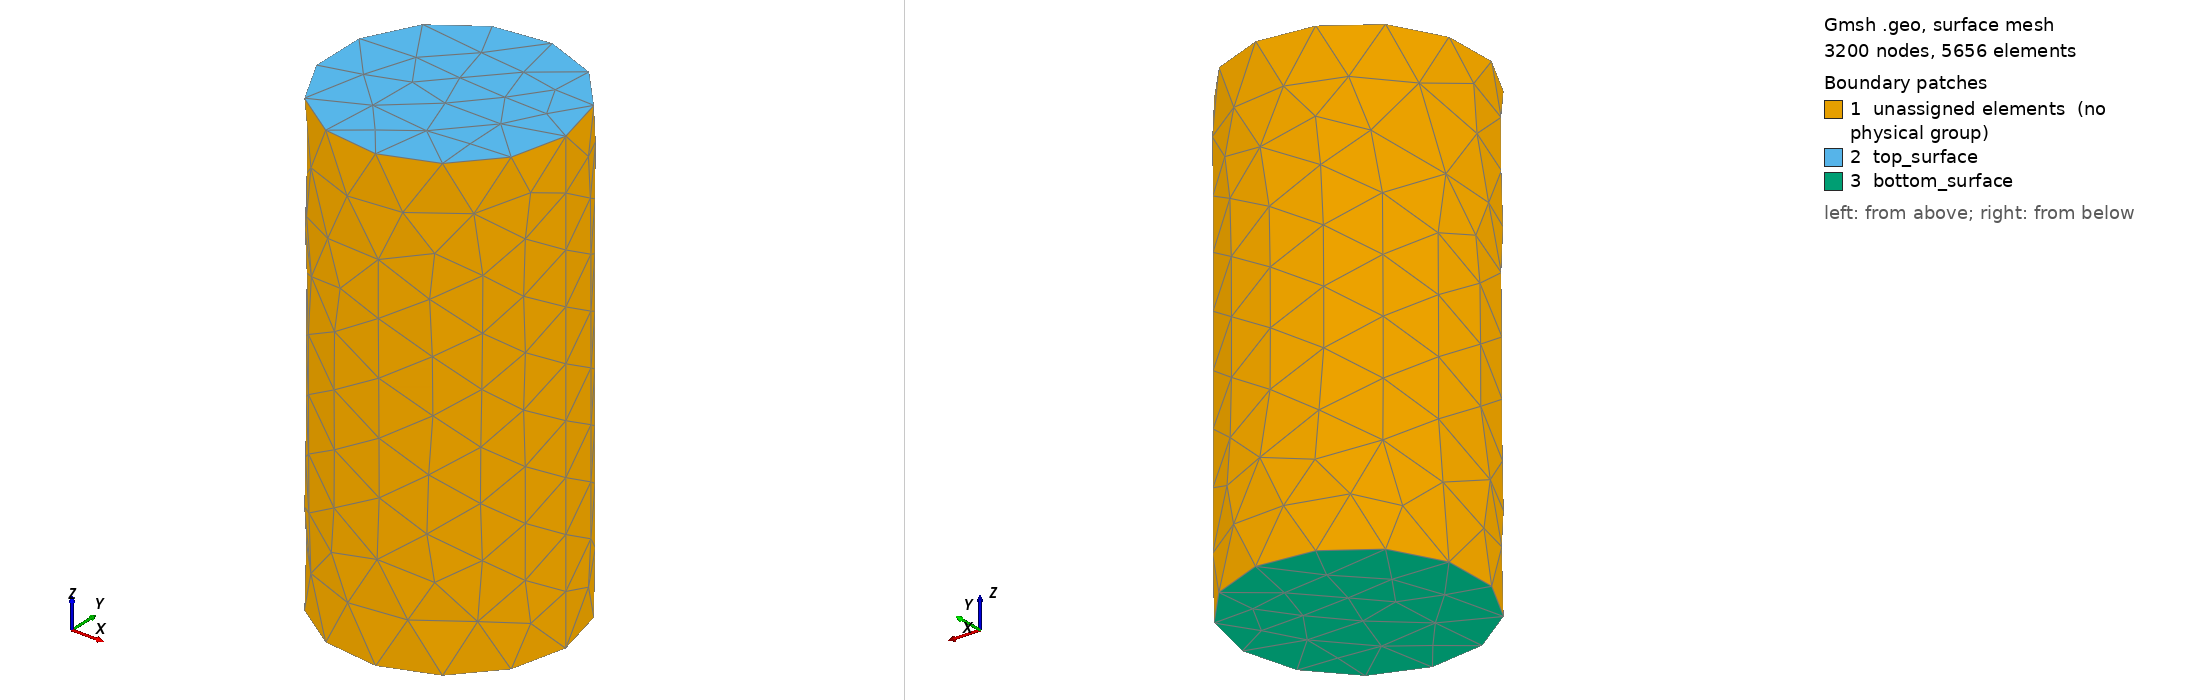

Gmsh geometry script, surface-meshed: 3200 nodes, 5656 surface elements. Boundary patches (legend numbers): 1 unassigned elements (no physical group), 2 top_surface, 3 bottom_surface. Left view from above one corner, right view from below the opposite corner. Legend entries are the model's physical surfaces; 'unassigned elements' are surfaces in no physical group. The drawing asked Gmsh for element sizes between 1% and 20% of the model's largest extent; the script's own settings can give other sizes.

=== cylinder.geo (drawn) ===
SetFactory("OpenCASCADE");
cylinder = newv; Cylinder(cylinder) = {0, 0, 0, 0, 0, 200.0, 50.0};
sphere0 = newv; Sphere(sphere0) = {-24.0, 16.03, 67, 9.95};
sphere1 = newv; Sphere(sphere1) = {-39.85, -2.18, 101, 8.68};
sphere2 = newv; Sphere(sphere2) = {0.42, 7.54, 173, 7.26};
sphere3 = newv; Sphere(sphere3) = {5.32, -3.26, 74, 7.9};
sphere4 = newv; Sphere(sphere4) = {-3.33, -34.86, 16, 6.96};
sphere5 = newv; Sphere(sphere5) = {5.8, 25.17, 141, 9.11};
sphere6 = newv; Sphere(sphere6) = {-13.86, 8.19, 131, 7.49};
sphere7 = newv; Sphere(sphere7) = {-18.67, -15.84, 154, 6.61};
sphere8 = newv; Sphere(sphere8) = {0.76, -20.83, 97, 7.87};
sphere9 = newv; Sphere(sphere9) = {23.74, -10.72, 48, 7.0};
sphere10 = newv; Sphere(sphere10) = {-28.65, 24.01, 83, 8.11};
sphere11 = newv; Sphere(sphere11) = {-35.5, -20.42, 47, 5.33};
sphere12 = newv; Sphere(sphere12) = {-26.78, 10.0, 139, 5.13};
sphere13 = newv; Sphere(sphere13) = {13.17, -32.69, 134, 5.28};
sphere14 = newv; Sphere(sphere14) = {-40.65, 5.47, 147, 5.49};
sphere15 = newv; Sphere(sphere15) = {-14.6, -1.43, 34, 5.62};
sphere16 = newv; Sphere(sphere16) = {0.95, -0.8, 133, 4.98};
sphere17 = newv; Sphere(sphere17) = {5.2, -2.21, 143, 5.68};
sphere18 = newv; Sphere(sphere18) = {-13.16, -33.51, 88, 6.51};
sphere19 = newv; Sphere(sphere19) = {11.48, 11.89, 155, 5.6};
sphere20 = newv; Sphere(sphere20) = {-1.38, -24.1, 68, 5.85};
sphere21 = newv; Sphere(sphere21) = {-8.74, -28.29, 48, 5.76};
sphere22 = newv; Sphere(sphere22) = {-15.63, -0.82, 82, 4.77};
sphere23 = newv; Sphere(sphere23) = {23.76, -23.33, 99, 6.03};
sphere24 = newv; Sphere(sphere24) = {-37.01, -13.42, 136, 5.25};
sphere25 = newv; Sphere(sphere25) = {-32.94, -13.26, 36, 4.99};
sphere26 = newv; Sphere(sphere26) = {-4.34, -2.57, 57, 5.89};
sphere27 = newv; Sphere(sphere27) = {-22.44, -3.1, 110, 6.01};
sphere28 = newv; Sphere(sphere28) = {21.54, 14.81, 134, 6.35};
sphere29 = newv; Sphere(sphere29) = {1.54, 9.44, 112, 4.78};
sphere30 = newv; Sphere(sphere30) = {7.15, -39.41, 99, 5.68};
sphere31 = newv; Sphere(sphere31) = {16.36, 1.84, 48, 6.04};
sphere32 = newv; Sphere(sphere32) = {-26.53, 2.96, 22, 6.19};
sphere33 = newv; Sphere(sphere33) = {34.91, 4.58, 85, 5.67};
sphere34 = newv; Sphere(sphere34) = {-16.33, -12.37, 73, 6.32};
sphere35 = newv; Sphere(sphere35) = {35.81, 25.26, 139, 5.03};
sphere36 = newv; Sphere(sphere36) = {7.71, -8.23, 125, 5.53};
sphere37 = newv; Sphere(sphere37) = {3.16, -3.72, 95, 5.84};
sphere38 = newv; Sphere(sphere38) = {9.96, 13.84, 11, 5.58};
sphere39 = newv; Sphere(sphere39) = {-21.83, 29.04, 145, 5.92};
sphere40 = newv; Sphere(sphere40) = {-3.8, -7.76, 125, 5.86};
sphere41 = newv; Sphere(sphere41) = {0.78, 33.85, 77, 5.81};
sphere42 = newv; Sphere(sphere42) = {-20.38, 7.92, 177, 4.81};
sphere43 = newv; Sphere(sphere43) = {-11.3, -33.6, 129, 6.27};
sphere44 = newv; Sphere(sphere44) = {21.88, -35.71, 52, 5.87};
sphere45 = newv; Sphere(sphere45) = {30.61, 17.98, 69, 5.57};
sphere46 = newv; Sphere(sphere46) = {2.01, 16.76, 163, 5.8};
sphere47 = newv; Sphere(sphere47) = {-10.17, 21.04, 60, 3.44};
sphere48 = newv; Sphere(sphere48) = {10.33, 12.22, 103, 2.59};
sphere49 = newv; Sphere(sphere49) = {24.98, 6.21, 48, 2.47};
sphere50 = newv; Sphere(sphere50) = {-3.28, -26.06, 174, 2.85};
sphere51 = newv; Sphere(sphere51) = {-43.23, 5.23, 12, 4.48};
sphere52 = newv; Sphere(sphere52) = {43.35, -13.22, 147, 3.16};
sphere53 = newv; Sphere(sphere53) = {-8.43, -25.02, 116, 2.38};
sphere54 = newv; Sphere(sphere54) = {-24.1, 7.43, 151, 3.0};
sphere55 = newv; Sphere(sphere55) = {-4.78, 2.3, 191, 2.5};
sphere56 = newv; Sphere(sphere56) = {-14.0, 17.99, 122, 3.15};
sphere57 = newv; Sphere(sphere57) = {-17.75, 4.36, 95, 4.19};
sphere58 = newv; Sphere(sphere58) = {18.25, -2.89, 22, 2.4};
sphere59 = newv; Sphere(sphere59) = {-36.48, -17.24, 158, 2.49};
sphere60 = newv; Sphere(sphere60) = {-22.12, 12.01, 22, 2.88};
sphere61 = newv; Sphere(sphere61) = {-5.03, 40.66, 38, 3.03};
sphere62 = newv; Sphere(sphere62) = {-1.17, -13.91, 140, 3.1};
sphere63 = newv; Sphere(sphere63) = {8.25, -10.79, 178, 3.44};
sphere64 = newv; Sphere(sphere64) = {21.39, -1.67, 94, 2.7};
sphere65 = newv; Sphere(sphere65) = {2.38, -0.01, 195, 3.71};
sphere66 = newv; Sphere(sphere66) = {21.84, 36.85, 130, 4.54};
sphere67 = newv; Sphere(sphere67) = {2.38, -17.18, 83, 3.88};
sphere68 = newv; Sphere(sphere68) = {3.47, -23.26, 118, 2.55};
sphere69 = newv; Sphere(sphere69) = {-12.27, -2.03, 70, 3.05};
sphere70 = newv; Sphere(sphere70) = {34.22, -20.46, 19, 2.74};
sphere71 = newv; Sphere(sphere71) = {18.97, -16.85, 73, 2.7};
sphere72 = newv; Sphere(sphere72) = {11.98, 7.45, 22, 4.44};
sphere73 = newv; Sphere(sphere73) = {-23.12, 23.18, 187, 2.94};
sphere74 = newv; Sphere(sphere74) = {-5.47, 29.64, 147, 3.34};
sphere75 = newv; Sphere(sphere75) = {-2.14, -12.22, 7, 3.42};
sphere76 = newv; Sphere(sphere76) = {36.64, 11.31, 190, 4.12};
sphere77 = newv; Sphere(sphere77) = {33.93, 15.59, 133, 3.92};
sphere78 = newv; Sphere(sphere78) = {28.31, 10.43, 123, 3.91};
sphere79 = newv; Sphere(sphere79) = {18.24, -30.93, 19, 3.36};
sphere80 = newv; Sphere(sphere80) = {9.32, -19.83, 80, 3.04};
sphere81 = newv; Sphere(sphere81) = {-12.43, 11.11, 91, 3.15};
sphere82 = newv; Sphere(sphere82) = {18.31, 29.8, 174, 3.32};
sphere83 = newv; Sphere(sphere83) = {-32.95, 24.52, 49, 2.44};
sphere84 = newv; Sphere(sphere84) = {-12.43, -10.39, 145, 2.6};
sphere85 = newv; Sphere(sphere85) = {40.45, -8.08, 16, 3.61};
sphere86 = newv; Sphere(sphere86) = {-24.63, 6.64, 126, 3.97};
sphere87 = newv; Sphere(sphere87) = {5.15, 15.68, 130, 4.05};
sphere88 = newv; Sphere(sphere88) = {-39.72, 1.03, 181, 3.28};
sphere89 = newv; Sphere(sphere89) = {-5.56, 16.7, 7, 3.4};
sphere90 = newv; Sphere(sphere90) = {9.11, -13.99, 104, 3.7};
sphere91 = newv; Sphere(sphere91) = {-36.43, 8.67, 165, 4.39};
sphere92 = newv; Sphere(sphere92) = {27.04, 9.44, 82, 2.58};
sphere93 = newv; Sphere(sphere93) = {17.9, 5.71, 173, 4.17};
sphere94 = newv; Sphere(sphere94) = {-10.76, 28.26, 20, 2.48};
sphere95 = newv; Sphere(sphere95) = {14.25, 25.57, 109, 3.62};
sphere96 = newv; Sphere(sphere96) = {16.75, -8.69, 113, 4.71};
sphere97 = newv; Sphere(sphere97) = {-2.55, 2.94, 117, 3.16};
sphere98 = newv; Sphere(sphere98) = {43.37, -3.93, 169, 3.45};
sphere99 = newv; Sphere(sphere99) = {-14.34, 6.79, 50, 4.44};
sphere100 = newv; Sphere(sphere100) = {25.93, -16.71, 62, 4.36};
sphere101 = newv; Sphere(sphere101) = {-11.55, -0.98, 184, 2.49};
sphere102 = newv; Sphere(sphere102) = {6.34, -9.29, 5, 3.02};
sphere103 = newv; Sphere(sphere103) = {-28.18, -9.02, 116, 2.56};
sphere104 = newv; Sphere(sphere104) = {0.95, -16.0, 130, 4.27};
sphere105 = newv; Sphere(sphere105) = {-21.36, 39.38, 63, 3.79};
sphere106 = newv; Sphere(sphere106) = {-11.25, -10.42, 136, 3.25};
sphere107 = newv; Sphere(sphere107) = {8.94, 10.34, 164, 2.75};
sphere108 = newv; Sphere(sphere108) = {-17.58, 20.37, 106, 3.45};
sphere109 = newv; Sphere(sphere109) = {32.7, -13.14, 20, 2.49};
sphere110 = newv; Sphere(sphere110) = {4.48, 20.24, 97, 3.9};
sphere111 = newv; Sphere(sphere111) = {-21.82, -20.45, 109, 2.73};
sphere112 = newv; Sphere(sphere112) = {-3.14, 6.28, 101, 3.85};
sphere113 = newv; Sphere(sphere113) = {-18.19, -23.86, 72, 3.25};
sphere114 = newv; Sphere(sphere114) = {-44.36, 6.81, 123, 2.77};
sphere115 = newv; Sphere(sphere115) = {13.0, 13.17, 117, 3.87};
sphere116 = newv; Sphere(sphere116) = {5.12, -22.19, 59, 3.32};
sphere117 = newv; Sphere(sphere117) = {-8.51, -26.3, 169, 4.03};
sphere118 = newv; Sphere(sphere118) = {14.74, -6.69, 169, 4.45};
sphere119 = newv; Sphere(sphere119) = {-14.72, 39.91, 137, 4.48};
sphere120 = newv; Sphere(sphere120) = {19.1, 28.47, 149, 4.03};
sphere121 = newv; Sphere(sphere121) = {-35.1, -24.61, 58, 3.01};
sphere122 = newv; Sphere(sphere122) = {-41.88, -6.53, 67, 4.07};
sphere123 = newv; Sphere(sphere123) = {6.06, -12.52, 32, 4.06};
sphere124 = newv; Sphere(sphere124) = {-12.74, 8.98, 5, 2.78};
sphere125 = newv; Sphere(sphere125) = {-1.79, 0.2, 7, 4.65};
sphere126 = newv; Sphere(sphere126) = {-6.0, -20.04, 119, 3.4};
sphere127 = newv; Sphere(sphere127) = {4.72, -3.44, 176, 4.54};
sphere128 = newv; Sphere(sphere128) = {-16.84, -12.47, 169, 3.92};
sphere129 = newv; Sphere(sphere129) = {33.07, -26.52, 190, 2.85};
sphere130 = newv; Sphere(sphere130) = {31.6, -32.25, 91, 2.97};
sphere131 = newv; Sphere(sphere131) = {-22.66, -13.11, 49, 4.3};
sphere132 = newv; Sphere(sphere132) = {-3.76, 22.59, 19, 2.6};
sphere133 = newv; Sphere(sphere133) = {36.03, 13.46, 160, 2.98};
sphere134 = newv; Sphere(sphere134) = {4.05, 39.94, 64, 3.64};
sphere135 = newv; Sphere(sphere135) = {-38.43, -15.22, 124, 2.53};
sphere136 = newv; Sphere(sphere136) = {-8.34, 13.22, 101, 3.77};
sphere137 = newv; Sphere(sphere137) = {-9.94, 23.35, 109, 2.92};
sphere138 = newv; Sphere(sphere138) = {8.65, 37.59, 104, 2.63};
sphere139 = newv; Sphere(sphere139) = {-21.53, -12.94, 139, 3.25};
sphere140 = newv; Sphere(sphere140) = {-33.52, -10.92, 182, 4.11};
sphere141 = newv; Sphere(sphere141) = {-11.85, -15.5, 54, 4.34};
sphere142 = newv; Sphere(sphere142) = {-7.8, -0.81, 158, 2.93};
sphere143 = newv; Sphere(sphere143) = {32.38, 28.8, 45, 4.14};
sphere144 = newv; Sphere(sphere144) = {26.39, 37.71, 164, 2.61};
sphere145 = newv; Sphere(sphere145) = {-14.92, -3.33, 45, 2.53};
sphere146 = newv; Sphere(sphere146) = {20.21, -8.07, 81, 4.61};
sphere147 = newv; Sphere(sphere147) = {21.28, 31.42, 11, 4.63};
sphere148 = newv; Sphere(sphere148) = {-29.65, -15.8, 97, 2.71};
sphere149 = newv; Sphere(sphere149) = {23.13, 17.98, 52, 3.53};
sphere150 = newv; Sphere(sphere150) = {12.63, -9.07, 11, 4.72};
sphere151 = newv; Sphere(sphere151) = {-33.28, 16.49, 40, 4.4};
sphere152 = newv; Sphere(sphere152) = {-25.7, 34.55, 17, 3.07};
sphere153 = newv; Sphere(sphere153) = {-2.95, 5.4, 149, 2.6};
sphere154 = newv; Sphere(sphere154) = {-23.38, -22.76, 145, 2.93};
sphere155 = newv; Sphere(sphere155) = {-14.22, 9.8, 144, 3.43};
sphere156 = newv; Sphere(sphere156) = {19.9, 10.41, 84, 2.95};
sphere157 = newv; Sphere(sphere157) = {42.83, 11.63, 16, 3.99};
sphere158 = newv; Sphere(sphere158) = {-37.41, 21.08, 96, 4.72};
sphere159 = newv; Sphere(sphere159) = {5.55, -29.39, 53, 3.81};
sphere160 = newv; Sphere(sphere160) = {-25.31, 8.92, 195, 3.67};
sphere161 = newv; Sphere(sphere161) = {-3.29, -3.02, 84, 2.83};
sphere162 = newv; Sphere(sphere162) = {-19.36, -40.53, 121, 3.36};
sphere163 = newv; Sphere(sphere163) = {-13.28, -4.65, 102, 4.54};
sphere164 = newv; Sphere(sphere164) = {4.51, -29.32, 154, 4.52};
sphere165 = newv; Sphere(sphere165) = {-29.09, 18.09, 32, 3.04};
sphere166 = newv; Sphere(sphere166) = {8.24, -26.68, 75, 4.68};
sphere167 = newv; Sphere(sphere167) = {-36.19, -0.11, 130, 4.67};
sphere168 = newv; Sphere(sphere168) = {26.52, 2.61, 190, 4.73};
sphere169 = newv; Sphere(sphere169) = {-0.43, 4.91, 22, 4.48};
sphere170 = newv; Sphere(sphere170) = {-11.45, -23.78, 17, 3.42};
sphere171 = newv; Sphere(sphere171) = {-33.84, -1.93, 23, 2.55};
sphere172 = newv; Sphere(sphere172) = {-7.37, 30.63, 166, 2.75};
sphere173 = newv; Sphere(sphere173) = {-4.3, 28.54, 28, 3.98};
sphere174 = newv; Sphere(sphere174) = {-17.39, -30.72, 42, 4.63};
sphere175 = newv; Sphere(sphere175) = {-0.1, 1.05, 124, 3.64};
sphere176 = newv; Sphere(sphere176) = {-7.07, -10.2, 18, 2.99};
sphere177 = newv; Sphere(sphere177) = {-15.98, -28.98, 138, 4.24};
sphere178 = newv; Sphere(sphere178) = {12.22, -18.06, 94, 3.11};
sphere179 = newv; Sphere(sphere179) = {-35.07, 17.83, 145, 2.42};
sphere180 = newv; Sphere(sphere180) = {-1.41, -0.15, 185, 2.65};
sphere181 = newv; Sphere(sphere181) = {39.75, -17.46, 134, 2.58};
sphere182 = newv; Sphere(sphere182) = {-6.45, -21.73, 81, 4.67};
sphere183 = newv; Sphere(sphere183) = {30.4, 8.76, 46, 3.7};
sphere184 = newv; Sphere(sphere184) = {-13.54, 2.5, 14, 3.13};
cylinder_with_holes() = BooleanDifference{ Volume{cylinder}; Delete; }{ Volume{sphere0}; Volume{sphere1}; Volume{sphere2}; Volume{sphere3}; Volume{sphere4}; Volume{sphere5}; Volume{sphere6}; Volume{sphere7}; Volume{sphere8}; Volume{sphere9}; Volume{sphere10}; Volume{sphere11}; Volume{sphere12}; Volume{sphere13}; Volume{sphere14}; Volume{sphere15}; Volume{sphere16}; Volume{sphere17}; Volume{sphere18}; Volume{sphere19}; Volume{sphere20}; Volume{sphere21}; Volume{sphere22}; Volume{sphere23}; Volume{sphere24}; Volume{sphere25}; Volume{sphere26}; Volume{sphere27}; Volume{sphere28}; Volume{sphere29}; Volume{sphere30}; Volume{sphere31}; Volume{sphere32}; Volume{sphere33}; Volume{sphere34}; Volume{sphere35}; Volume{sphere36}; Volume{sphere37}; Volume{sphere38}; Volume{sphere39}; Volume{sphere40}; Volume{sphere41}; Volume{sphere42}; Volume{sphere43}; Volume{sphere44}; Volume{sphere45}; Volume{sphere46}; Volume{sphere47}; Volume{sphere48}; Volume{sphere49}; Volume{sphere50}; Volume{sphere51}; Volume{sphere52}; Volume{sphere53}; Volume{sphere54}; Volume{sphere55}; Volume{sphere56}; Volume{sphere57}; Volume{sphere58}; Volume{sphere59}; Volume{sphere60}; Volume{sphere61}; Volume{sphere62}; Volume{sphere63}; Volume{sphere64}; Volume{sphere65}; Volume{sphere66}; Volume{sphere67}; Volume{sphere68}; Volume{sphere69}; Volume{sphere70}; Volume{sphere71}; Volume{sphere72}; Volume{sphere73}; Volume{sphere74}; Volume{sphere75}; Volume{sphere76}; Volume{sphere77}; Volume{sphere78}; Volume{sphere79}; Volume{sphere80}; Volume{sphere81}; Volume{sphere82}; Volume{sphere83}; Volume{sphere84}; Volume{sphere85}; Volume{sphere86}; Volume{sphere87}; Volume{sphere88}; Volume{sphere89}; Volume{sphere90}; Volume{sphere91}; Volume{sphere92}; Volume{sphere93}; Volume{sphere94}; Volume{sphere95}; Volume{sphere96}; Volume{sphere97}; Volume{sphere98}; Volume{sphere99}; Volume{sphere100}; Volume{sphere101}; Volume{sphere102}; Volume{sphere103}; Volume{sphere104}; Volume{sphere105}; Volume{sphere106}; Volume{sphere107}; Volume{sphere108}; Volume{sphere109}; Volume{sphere110}; Volume{sphere111}; Volume{sphere112}; Volume{sphere113}; Volume{sphere114}; Volume{sphere115}; Volume{sphere116}; Volume{sphere117}; Volume{sphere118}; Volume{sphere119}; Volume{sphere120}; Volume{sphere121}; Volume{sphere122}; Volume{sphere123}; Volume{sphere124}; Volume{sphere125}; Volume{sphere126}; Volume{sphere127}; Volume{sphere128}; Volume{sphere129}; Volume{sphere130}; Volume{sphere131}; Volume{sphere132}; Volume{sphere133}; Volume{sphere134}; Volume{sphere135}; Volume{sphere136}; Volume{sphere137}; Volume{sphere138}; Volume{sphere139}; Volume{sphere140}; Volume{sphere141}; Volume{sphere142}; Volume{sphere143}; Volume{sphere144}; Volume{sphere145}; Volume{sphere146}; Volume{sphere147}; Volume{sphere148}; Volume{sphere149}; Volume{sphere150}; Volume{sphere151}; Volume{sphere152}; Volume{sphere153}; Volume{sphere154}; Volume{sphere155}; Volume{sphere156}; Volume{sphere157}; Volume{sphere158}; Volume{sphere159}; Volume{sphere160}; Volume{sphere161}; Volume{sphere162}; Volume{sphere163}; Volume{sphere164}; Volume{sphere165}; Volume{sphere166}; Volume{sphere167}; Volume{sphere168}; Volume{sphere169}; Volume{sphere170}; Volume{sphere171}; Volume{sphere172}; Volume{sphere173}; Volume{sphere174}; Volume{sphere175}; Volume{sphere176}; Volume{sphere177}; Volume{sphere178}; Volume{sphere179}; Volume{sphere180}; Volume{sphere181}; Volume{sphere182}; Volume{sphere183}; Volume{sphere184};};
Physical Volume("Spheres") = {sphere0, sphere1, sphere2, sphere3, sphere4, sphere5, sphere6, sphere7, sphere8, sphere9, sphere10, sphere11, sphere12, sphere13, sphere14, sphere15, sphere16, sphere17, sphere18, sphere19, sphere20, sphere21, sphere22, sphere23, sphere24, sphere25, sphere26, sphere27, sphere28, sphere29, sphere30, sphere31, sphere32, sphere33, sphere34, sphere35, sphere36, sphere37, sphere38, sphere39, sphere40, sphere41, sphere42, sphere43, sphere44, sphere45, sphere46, sphere47, sphere48, sphere49, sphere50, sphere51, sphere52, sphere53, sphere54, sphere55, sphere56, sphere57, sphere58, sphere59, sphere60, sphere61, sphere62, sphere63, sphere64, sphere65, sphere66, sphere67, sphere68, sphere69, sphere70, sphere71, sphere72, sphere73, sphere74, sphere75, sphere76, sphere77, sphere78, sphere79, sphere80, sphere81, sphere82, sphere83, sphere84, sphere85, sphere86, sphere87, sphere88, sphere89, sphere90, sphere91, sphere92, sphere93, sphere94, sphere95, sphere96, sphere97, sphere98, sphere99, sphere100, sphere101, sphere102, sphere103, sphere104, sphere105, sphere106, sphere107, sphere108, sphere109, sphere110, sphere111, sphere112, sphere113, sphere114, sphere115, sphere116, sphere117, sphere118, sphere119, sphere120, sphere121, sphere122, sphere123, sphere124, sphere125, sphere126, sphere127, sphere128, sphere129, sphere130, sphere131, sphere132, sphere133, sphere134, sphere135, sphere136, sphere137, sphere138, sphere139, sphere140, sphere141, sphere142, sphere143, sphere144, sphere145, sphere146, sphere147, sphere148, sphere149, sphere150, sphere151, sphere152, sphere153, sphere154, sphere155, sphere156, sphere157, sphere158, sphere159, sphere160, sphere161, sphere162, sphere163, sphere164, sphere165, sphere166, sphere167, sphere168, sphere169, sphere170, sphere171, sphere172, sphere173, sphere174, sphere175, sphere176, sphere177, sphere178, sphere179, sphere180, sphere181, sphere182, sphere183, sphere184};

Coherence;

Mesh.CharacteristicLengthMax = 2;


Physical Volume("Cylinder_With_Holes") = {cylinder_with_holes()};
//+
Physical Surface("top_surface", 562) = {190};
//+
Physical Surface("bottom_surface", 563) = {191};
//+
Show "*";
//+
Hide {
  Point{373}; Point{374}; Curve{559}; Curve{560}; Curve{561}; Surface{189}; Surface{190}; Surface{191}; Volume{1}; 
}
